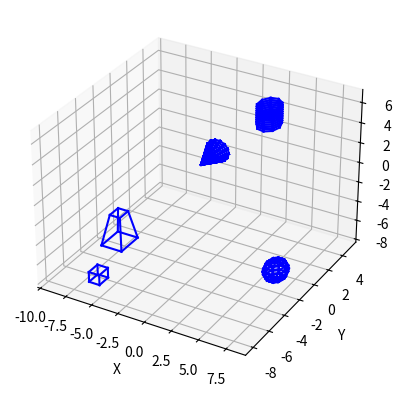

The matplotlib source for this figure:
import numpy as np
import matplotlib.pyplot as plt

fig = plt.figure()
ax = fig.add_subplot(111, projection="3d")


def rotacionar(angle_x, angle_y, angle_z, x, y, z):
    angle_x = np.radians(angle_x)
    angle_y = np.radians(angle_y)
    angle_z = np.radians(angle_z)

    rotation_x = np.array(
        [
            [1, 0, 0],
            [0, np.cos(angle_x), -np.sin(angle_x)],
            [0, np.sin(angle_x), np.cos(angle_x)],
        ]
    )

    rotation_y = np.array(
        [
            [np.cos(angle_y), 0, np.sin(angle_y)],
            [0, 1, 0],
            [-np.sin(angle_y), 0, np.cos(angle_y)],
        ]
    )

    rotation_z = np.array(
        [
            [np.cos(angle_z), -np.sin(angle_z), 0],
            [np.sin(angle_z), np.cos(angle_z), 0],
            [0, 0, 1],
        ]
    )
    rotated_points = []
    for i in range(len(x)):
        point = np.array([x[i], y[i], z[i]])
        rotated_point = np.dot(
            rotation_x, np.dot(rotation_y, np.dot(rotation_z, point))
        )
        rotated_points.append(rotated_point)

    return zip(*rotated_points)


def escalar(sx, sy, sz, x, y, z, ponto_inicial):
    # Cria matriz de escala
    matriz_escala = np.array([[sx, 0, 0], [0, sy, 0], [0, 0, sz]])
    pontos_scaled = matriz_escala.dot([x, y, z])

    # Ajustar a posição dos pontos escalados
    pontos_scaled[0] += ponto_inicial[0] * (1 - sx)
    pontos_scaled[1] += ponto_inicial[1] * (1 - sy)
    pontos_scaled[2] += ponto_inicial[2] * (1 - sz)
    return pontos_scaled[0], pontos_scaled[1], pontos_scaled[2]


def deslocar(dx, dy, dz, x, y, z):
    T = np.array([[1, 0, 0, dx], [0, 1, 0, dy], [0, 0, 1, dz], [0, 0, 0, 1]])
    complete_row = np.full((1, len(x)), 1)[0]
    new_matrix = T.dot([x, y, z, complete_row])
    x = new_matrix[0]
    y = new_matrix[1]
    z = new_matrix[2]
    return x, y, z


def plotaSolido(pontos, arestas):
    for aresta in arestas:
        x = [pontos[0][aresta[0]], pontos[0][aresta[1]]]
        y = [pontos[1][aresta[0]], pontos[1][aresta[1]]]
        z = [pontos[2][aresta[0]], pontos[2][aresta[1]]]
        ax.plot(x, y, z, "b")


class Cone:
    def __init__(self, radius, height, num_slices, ponto_inicial):
        self.radius = radius
        self.height = height
        self.num_slices = num_slices
        self.ponto_inicial = ponto_inicial
        self.pontosX, self.pontosY, self.pontosZ, self.arestas = [], [], [], []

    def generate_cone(self):
        theta = np.linspace(0, 2 * np.pi, self.num_slices)
        z = np.linspace(0, self.height, self.num_slices)

        x = np.empty((self.num_slices, self.num_slices))
        y = np.empty((self.num_slices, self.num_slices))
        z_2d = np.empty((self.num_slices, self.num_slices))
        for i in range(self.num_slices):
            x[i] = self.ponto_inicial[0] + self.radius * (
                1 - z[i] / self.height
            ) * np.cos(theta)
            y[i] = self.ponto_inicial[1] + self.radius * (
                1 - z[i] / self.height
            ) * np.sin(theta)
            z_2d[i] = self.ponto_inicial[2] + z[i]

        return x, y, z_2d

    def gerar_cone(self):
        contador = 0
        x, y, z = self.generate_cone()
        for i in range(self.num_slices):
            for j in range(len(x[i])):
                self.pontosX.append(x[i][j])
                self.pontosY.append(y[i][j])
                self.pontosZ.append(z[i][j])
                if j < (len(x[i]) - 1):
                    self.arestas.append([contador, contador + 1])
                contador += 1
            for circles in range(len(x[i])):
                self.arestas.append([i, i + self.num_slices * circles])

    def rotacionar_cone(self, angle_x, angle_y, angle_z):
        self.pontosX, self.pontosY, self.pontosZ = rotacionar(
            angle_x, angle_y, angle_z, self.pontosX, self.pontosY, self.pontosZ
        )

    def deslocar_cone(self, dx, dy, dz):
        self.x, self.y, self.z = deslocar(dx, dy, dz, self.x, self.y, self.z)

    def escalar_cone(self, sx, sy, sz):
        self.x, self.y, self.z = escalar(
            sx, sy, sz, self.x, self.y, self.z, self.ponto_inicial
        )

    def plota_cone(self):
        # Plotar o cone
        plotaSolido([self.pontosX, self.pontosY, self.pontosZ], self.arestas)


class Cubo:
    def __init__(self, raio, ponto_inicial):
        self.raio = raio
        self.ponto_inicial = ponto_inicial
        self.x, self.y, self.z, self.arestas = [], [], [], []
        self.base = [
            self.ponto_inicial,
            (
                self.ponto_inicial[0] + self.raio,
                self.ponto_inicial[1],
                self.ponto_inicial[2],
            ),
            (
                self.ponto_inicial[0] + self.raio,
                self.ponto_inicial[1] + self.raio,
                self.ponto_inicial[2],
            ),
            (
                self.ponto_inicial[0],
                self.ponto_inicial[1] + self.raio,
                self.ponto_inicial[2],
            ),
        ]

    def formarBases(self):
        contador = 0
        for index in range(len(self.x)):
            if contador != 3:
                contador += 1
                self.arestas.append([index, index + 1])
            else:
                self.arestas.append([index, index - 3])
                contador = 0

    def formarArestasVerticais(self):
        for index in range(len(self.x)):
            if index < (len(self.x) - 4):
                self.arestas.append([index, index + 4])

    def generate_cubo(self):
        for bases in range(2):
            for j in range(len(self.base)):
                self.x.append(self.base[j][0])
                self.y.append(self.base[j][1])
                self.z.append(self.base[j][2] + bases * self.raio)

    def rotacionar_cubo(self, angle_x, angle_y, angle_z):
        self.x, self.y, self.z = rotacionar(
            angle_x, angle_y, angle_z, self.x, self.y, self.z
        )

    def deslocar_cubo(self, dx, dy, dz):
        self.x, self.y, self.z = deslocar(dx, dy, dz, self.x, self.y, self.z)

    def escalar_cubo(self, sx, sy, sz):
        self.x, self.y, self.z = escalar(
            sx, sy, sz, self.x, self.y, self.z, self.ponto_inicial
        )

    def gera_cubo(self):
        self.generate_cubo()
        self.formarBases()
        self.formarArestasVerticais()

    def plota_cubo(self):
        plotaSolido([self.x, self.y, self.z], self.arestas)


class Tronco_piramide:
    def __init__(self, aresta_inferior, aresta_superior, altura, ponto_inicial):
        self.aresta_superior = aresta_superior
        self.aresta_inferior = aresta_inferior
        self.altura = altura
        self.ponto_inicial = ponto_inicial
        self.x, self.y, self.z, self.arestas = [], [], [], []
        self.baseInferior = np.array(
            [
                (self.ponto_inicial[0], self.ponto_inicial[1], self.ponto_inicial[2]),
                (
                    self.ponto_inicial[0] + self.aresta_inferior,
                    self.ponto_inicial[1],
                    self.ponto_inicial[2],
                ),
                (
                    self.ponto_inicial[0] + self.aresta_inferior,
                    self.ponto_inicial[1] + self.aresta_inferior,
                    self.ponto_inicial[2],
                ),
                (
                    self.ponto_inicial[0],
                    self.ponto_inicial[1] + self.aresta_inferior,
                    self.ponto_inicial[2],
                ),
            ]
        )
        self.deslocamento = (self.aresta_inferior - self.aresta_superior) / 2
        self.baseSuperior = np.array(
            [
                (
                    self.ponto_inicial[0] + self.deslocamento,
                    self.ponto_inicial[1] + self.deslocamento,
                    self.ponto_inicial[2],
                ),
                (
                    self.ponto_inicial[0] + self.aresta_superior + self.deslocamento,
                    self.ponto_inicial[1] + self.deslocamento,
                    self.ponto_inicial[2],
                ),
                (
                    self.ponto_inicial[0] + self.aresta_superior + self.deslocamento,
                    self.ponto_inicial[1] + self.aresta_superior + self.deslocamento,
                    self.ponto_inicial[2],
                ),
                (
                    self.ponto_inicial[0] + self.deslocamento,
                    self.ponto_inicial[1] + self.aresta_superior + self.deslocamento,
                    self.ponto_inicial[2],
                ),
            ]
        )
        self.bases = [self.baseInferior, self.baseSuperior]

    def formarBases(self):
        contador = 0
        for index in range(len(self.x)):
            if contador != 3:
                contador += 1
                self.arestas.append([index, index + 1])
            else:
                self.arestas.append([index, index - 3])
                contador = 0

    def formarArestasVerticais(self):
        for index in range(len(self.x)):
            if index < (len(self.x) - 4):
                self.arestas.append([index, index + 4])

    def gera_tronco(self):
        # Inicializar as listas x, y, z antes de formar as bases e as arestas
        self.x = [vertex[0] for base in self.bases for vertex in base]
        self.y = [vertex[1] for base in self.bases for vertex in base]
        self.z = [
            vertex[2] + self.altura * index
            for index, base in enumerate(self.bases)
            for vertex in base
        ]
        self.formarBases()
        self.formarArestasVerticais()

    def deslocar_tronco(self, dx, dy, dz):
        self.x, self.y, self.z = deslocar(dx, dy, dz, self.x, self.y, self.z)

    def rotacionar_tronco(self, angle_x, angle_y, angle_z):
        self.x, self.y, self.z = rotacionar(
            angle_x, angle_y, angle_z, self.x, self.y, self.z
        )

    def escalar_tronco(self, sx, sy, sz):
        self.x, self.y, self.z = escalar(
            sx, sy, sz, self.x, self.y, self.z, self.ponto_inicial
        )

    def plota_tronco(self):
        plotaSolido([self.x, self.y, self.z], self.arestas)


class Esfera:
    def __init__(self, raio, ponto_inicial):
        self.raio = raio
        self.ponto_inicial = ponto_inicial
        self.x, self.y, self.z, self.arestas = [], [], [], []

    def gera_esfera(self):
        num_pontos = 10
        t_incremento = 2 * np.pi / num_pontos
        p_incremento = np.pi / num_pontos
        theta = 0.0
        phi = 0.0

        for _ in range(num_pontos + 1):
            phi = 0.0
            for _ in range(num_pontos + 1):
                self.x.append(
                    self.ponto_inicial[0] + self.raio * np.cos(theta) * np.sin(phi)
                )
                self.y.append(
                    self.ponto_inicial[1] + self.raio * np.sin(theta) * np.sin(phi)
                )
                self.z.append(self.ponto_inicial[2] + self.raio * np.cos(phi))

                phi += p_incremento

            theta += t_incremento

        for i in range(num_pontos + 1):
            for j in range(num_pontos):
                self.arestas.append(
                    [i * (num_pontos + 1) + j, i * (num_pontos + 1) + j + 1]
                )
                self.arestas.append(
                    [j * (num_pontos + 1) + i, (j + 1) * (num_pontos + 1) + i]
                )

    def escalar_esfera(self, sx, sy, sz):
        self.x, self.y, self.z = escalar(
            sx, sy, sz, self.x, self.y, self.z, self.ponto_inicial
        )

    def deslocar_esfera(self, dx, dy, dz):
        self.x, self.y, self.z = deslocar(dx, dy, dz, self.x, self.y, self.z)

    def rotacionar_esfera(self, angle_x, angle_y, angle_z):
        self.x, self.y, self.z = rotacionar(
            angle_x, angle_y, angle_z, self.x, self.y, self.z
        )

    def plota_esfera(self):
        plotaSolido([self.x, self.y, self.z], self.arestas)


class Cilindro:
    def __init__(self, raio, altura, ponto_inicial):
        self.raio = raio
        self.altura = altura
        self.ponto_inicial = ponto_inicial
        self.x, self.y, self.z, self.arestas = [], [], [], []

    def gera_cilindro(self):
        # Configurando os parâmetros do cilindro
        resolucao = (
            10  # Resolução do cilindro (quanto maior, mais suave será a superfície)
        )

        # Criando os pontos para a superfície do cilindro
        theta = np.linspace(0, 2 * np.pi, resolucao)
        z_var = np.linspace(
            self.ponto_inicial[2], self.ponto_inicial[2] + self.altura, resolucao
        )
        theta, z_var = np.meshgrid(theta, z_var)
        x_var = self.ponto_inicial[0] + self.raio * np.cos(theta)
        y_var = self.ponto_inicial[1] + self.raio * np.sin(theta)

        # Obter as dimensões dos dados
        num_rows, num_cols = x_var.shape

        # Percorrer as células da grade e plotar os segmentos de linha
        for i in range(num_rows - 1):
            for j in range(num_cols - 1):
                # Obter as coordenadas dos vértices da célula atual
                v1 = [x_var[i, j], y_var[i, j], z_var[i, j]]
                v2 = [x_var[i, j + 1], y_var[i, j + 1], z_var[i, j + 1]]
                v3 = [x_var[i + 1, j + 1], y_var[i + 1, j + 1], z_var[i + 1, j + 1]]
                v4 = [x_var[i + 1, j], y_var[i + 1, j], z_var[i + 1, j]]

                self.x.extend((v1[0], v2[0], v3[0], v4[0]))
                self.y.extend((v1[1], v2[1], v3[1], v4[1]))
                self.z.extend((v1[2], v2[2], v3[2], v4[2]))

                posicaov1 = len(self.x) - 4
                posicaov2 = len(self.x) - 3
                posicaov3 = len(self.x) - 2
                posicaov4 = len(self.x) - 1

                self.arestas.append([posicaov1, posicaov2])
                self.arestas.append([posicaov2, posicaov3])
                self.arestas.append([posicaov3, posicaov4])

    def escalar_cilindro(self, sx, sy, sz):
        self.x, self.y, self.z = escalar(
            sx, sy, sz, self.x, self.y, self.z, self.ponto_inicial
        )

    def deslocar_cilindro(self, dx, dy, dz):
        self.x, self.y, self.z = deslocar(dx, dy, dz, self.x, self.y, self.z)

    def rotacionar_cilindro(self, angle_x, angle_y, angle_z):
        self.x, self.y, self.z = rotacionar(
            angle_x, angle_y, angle_z, self.x, self.y, self.z
        )

    def plota_cilindro(self):
        plotaSolido([self.x, self.y, self.z], self.arestas)


# Cone #ROTACIONADO
radius = 1.0
height = 2 * radius
num_slices = 15
ponto_inicial_cone = [3, 6, 4]

cone = Cone(radius, height, num_slices, ponto_inicial_cone)
cone.gerar_cone()
cone.rotacionar_cone(90, 0, 0)
cone.plota_cone()

# Cubo #ESCALADO
raio_cubo = 1
ponto_inicial_cubo = [-6, -8, -7]

cubo = Cubo(raio_cubo, ponto_inicial_cubo)
cubo.gera_cubo()
cubo.plota_cubo()

# cubo.escalar_cubo(2, 2, 2)
# cubo.plota_cubo()

# Tronco Piramide
tronco = Tronco_piramide(2, 1, 3, (-9, -3, -8))
tronco.gera_tronco()
tronco.plota_tronco()
# posicao_final = (2, 3, 1)
# tronco.rotacionar_tronco(45, 0, 0)
# tronco.plota_tronco()

# Esfera

# Cria um objeto Esfera com raio 1 e ponto inicial (0, 0, 0)
esfera = Esfera(1, (7, -2, -6))

# Plota a esfera original
esfera.gera_esfera()
esfera.plota_esfera()

# Aplica a escala de fator 2 em todos os eixos
# esfera.escalar_esfera(2, 2, 2)
# esfera.plota_esfera()

# Cilindro  #ESCALADO (n do jeito que é pra ser)
raio_cilindro = 1
altura_cilindro = 2
ponto_inicial_cilindro = [2, 4, 3]
cilindro = Cilindro(raio_cilindro, altura_cilindro, ponto_inicial_cilindro)
cilindro.gera_cilindro()
cilindro.plota_cilindro()

# cilindro.escalar_cilindro(2, 2, 2)  # esse valor 2 é o valor do "fator"
# cilindro.plota_cilindro()

ax.set_xlabel("X")
ax.set_ylabel("Y")
ax.set_zlabel("Z")

plt.show()
